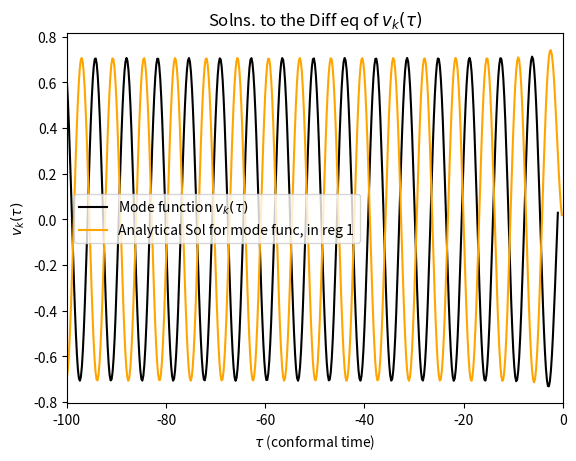

Generate this figure with matplotlib: (Note: this script raises an exception after producing the figure.)
import numpy as np
import matplotlib.pyplot as plt
import scipy
from scipy.integrate import odeint

# Define the parameters
H_inf = 1  # 1e14  # in gev, according to https://cds.cern.ch/record/1420368/files/207.pdf
a_r = 1  # 1e-32 # preliminary value, will change later
tau_r = 1/(a_r*H_inf)
k = 1
tau_m = 2*tau_r  # tau_m will be before matter-rad equality, but after inflation ends https://arxiv.org/pdf/1808.02381.pdf
# 1e-30 # from Claude de Rham paper https://arxiv.org/pdf/1401.4173.pdf
m = 1*np.sqrt(2) - .1
m = 1*np.sqrt(2) + .00001
m = .8
nu = np.sqrt(9/4 - m**2 / H_inf**2) 
N = 10000
tau_init = -2000*tau_r
# tau = np.linspace(tau_init, tau_m + tau_r, N)
tau = np.linspace(tau_init, -tau_r, N)


def scale_fac(conf_time):
    if conf_time < tau_r:
        return -1/(H_inf*conf_time)
    else:
        return a_r * conf_time / tau_r


def d_scale_fac_dz(conf_time):
    if conf_time < tau_r:
        return -2/(H_inf*conf_time**3)
    else:
        return 0


def mu(conf_time):
    if conf_time < tau_m:
        return m
    else:
        return 0


# The input for the homogeneous version of the equation, just chi''(u) + 2/u chi'(u) + chi(u) = 0
def M_derivs_homo(M, u):
    return [M[1], -(k**2 + (scale_fac(u)*m)**2 - d_scale_fac_dz(u) / scale_fac(u)) * M[0]]


# Get the homogeneous solution using scipy.integrate.odeint
v_0 = 1/np.sqrt(2*k)
v_prime_0 = np.sqrt(k)/np.sqrt(2)

v_0 = 0.585874854997904
v_prime_0 = -0.3959175111164323

v_0 = 1/np.sqrt(2*k)
v_prime_0 = np.sqrt(k)/np.sqrt(2)

v_0 = 1/np.sqrt(2*k)*np.cos(-k*tau_init)
v_prime_0 = np.sqrt(k)/np.sqrt(2)*np.sin(-k*tau_init)

print("v0: " + str(v_0))
print("vprime 0: " + str(v_prime_0))

v, v_prime = odeint(M_derivs_homo, [v_0, v_prime_0], tau).T

#'''
# Plot the solutions
fig, (ax1) = plt.subplots(1)

ax1.set_xlabel(r"$\tau$ (conformal time)")
ax1.plot(
    tau, v, label=r"Mode function $v_k(\tau)$", color="black"
)

tau_up_to_r = np.empty([0])
for val in tau:
    if val < tau_r:
        tau_up_to_r = np.append(tau_up_to_r, val)

# horrors beyond my comprehension for the central difference method 
xxx = np.array([tau_up_to_r[0] - 0.0000001, tau_up_to_r[0] + 0.0000001])
xx = (np.sqrt(-np.pi*xxx) / 2 * scipy.special.hankel1(nu, -k*xxx))[:2]
xx = xx[1] - xx[0]
xx /= xxx[1] - xxx[0]
#print(xx)
tau_up_to_r = np.linspace(tau_init,0, N)
ax1.plot(
    tau_up_to_r, np.sqrt(-np.pi*tau_up_to_r) / 2 * scipy.special.hankel1(nu, -k*tau_up_to_r), label=r"Analytical Sol for mode func, in reg 1", color="orange"
)


ax1.set_xlim(-100, 0)
 
# ax1.set_xlim(tau_init , tau_init + 1)    
# np.sqrt(np.pi*tau_up_to_r) / 2

ax1.set_ylabel(r"$v_k(\tau)$")

# plt.axvline(x=tau_r, color='red', linestyle='dashed',
#            linewidth=1, label='Tau_r')
# plt.axvline(x=tau_m, color='blue', linestyle='dashed',
#            linewidth=1, label='Tau_m')

plt.title(r"Solns. to the Diff eq of $v_k(\tau)$")
plt.legend()

fig, (ax2) = plt.subplots(1)
time_start = -1e9
time = np.linspace(time_start, time_start+10, N)

time = np.linspace(-1, -.0001, N, dtype=np.complex_)
ax2.plot(
    time, 1/np.sqrt(2*k)*np.exp(-1j*k*time), label="Bunch-Davies Result", color='red'
)

ax2.plot(
    time, np.sqrt(-np.pi*time) / 2 * scipy.special.hankel1(nu, -k*time), label="Hankel func", color='blue'
)

# print(time**(1/2 - nu)*k**(-nu))
ax2.plot(
    time, time**(1/2 - nu)*k**(-nu), label="Superhorizon lim", color='green'
)

# print((time**(1/2 - nu)*k**(-nu))[N-10:N-1])
# print(time[N-10:N-1])
plt.title(r"Bunch-Davies Condition")

plt.legend()
# plt.savefig("mode_function_inflation_reg.pdf")
plt.show()
